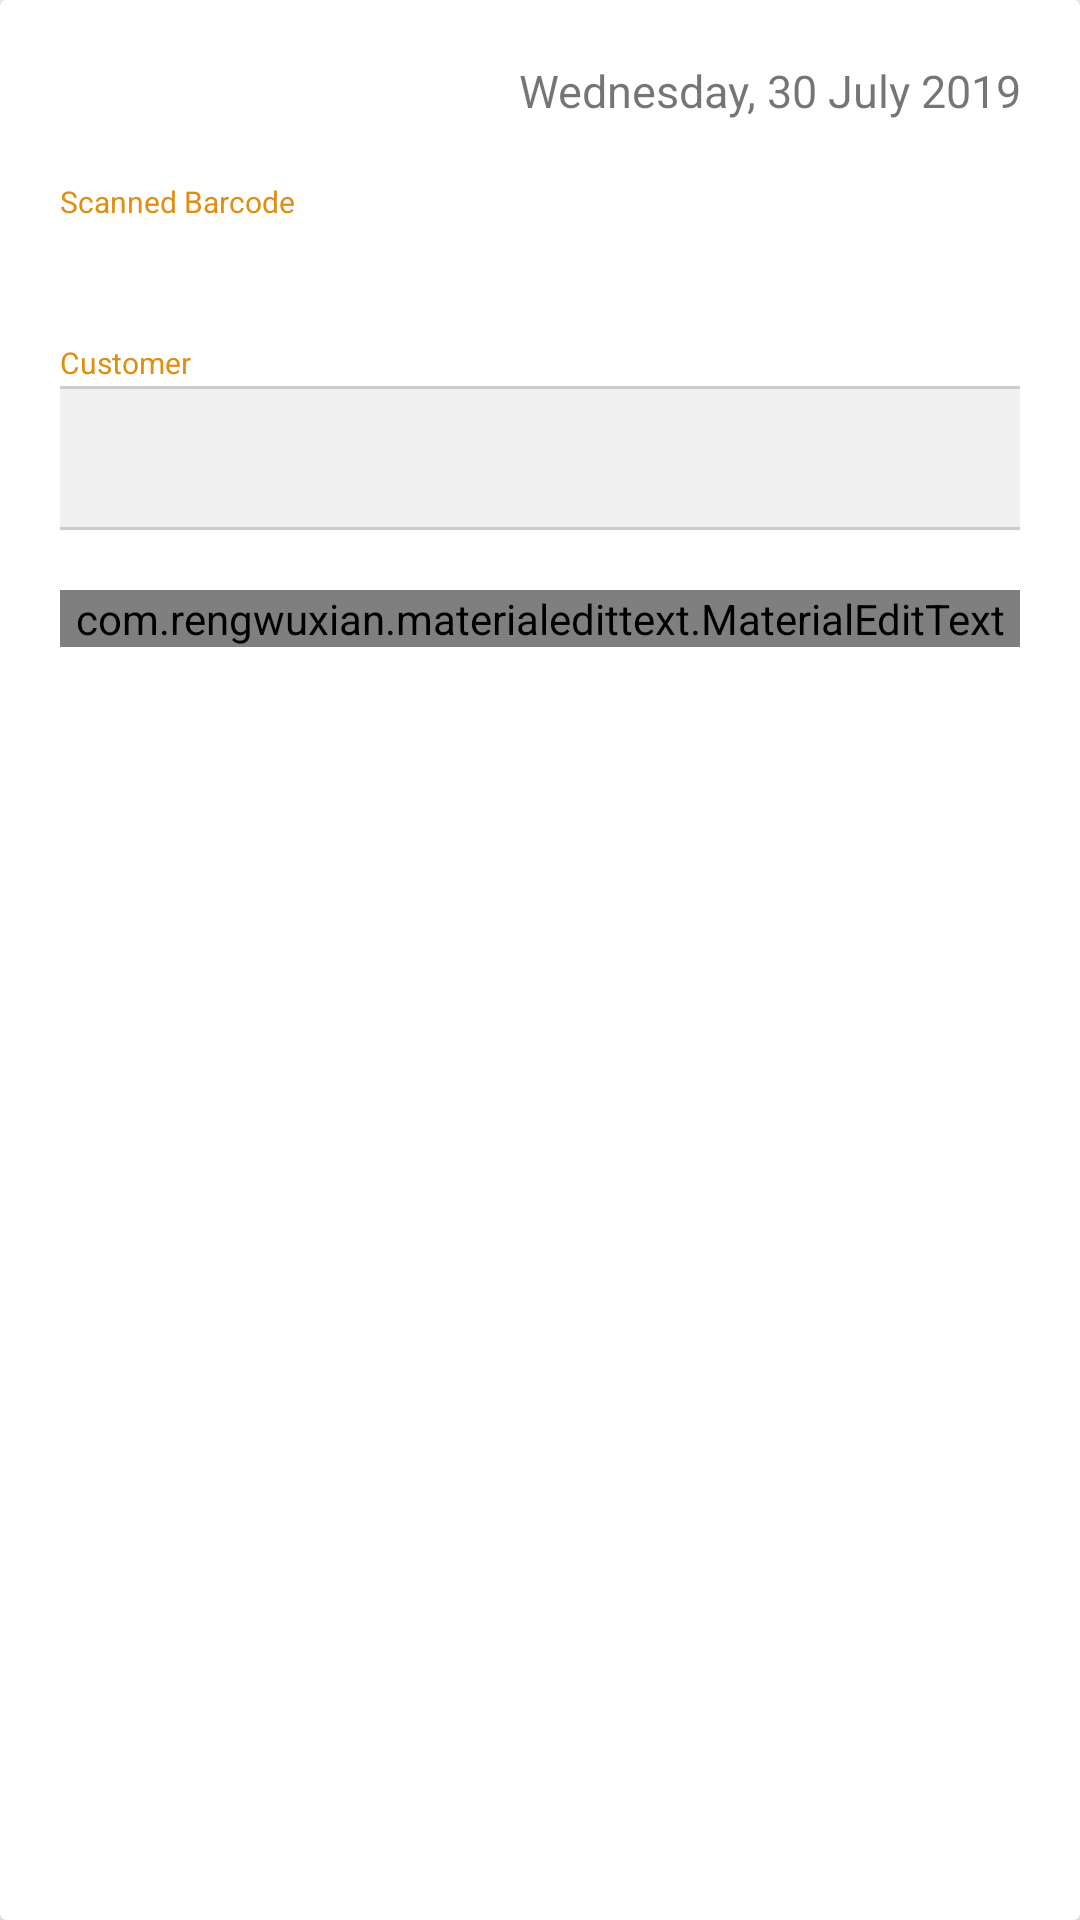

The Android layout XML behind this screen, and the referenced resources:
<!-- AndroidManifest.xml: application theme AppTheme -->
<!-- res/layout/layout_add_scanned_product.xml -->
<?xml version="1.0" encoding="utf-8"?>
<androidx.cardview.widget.CardView xmlns:android="http://schemas.android.com/apk/res/android"
    android:layout_width="match_parent"
    android:layout_height="match_parent"
    xmlns:app="http://schemas.android.com/apk/res-auto"
    app:cardElevation="10dp">
    <LinearLayout
        android:orientation="vertical"
        android:layout_margin="20dp"
        android:layout_width="match_parent"
        android:layout_height="wrap_content">

        <TextView
            android:id="@+id/scandate"
            android:layout_width="match_parent"
            android:layout_height="wrap_content"
            android:layout_marginBottom="20dp"
            android:textAlignment="textEnd"
            android:text="Wednesday, 30 July 2019"
            android:textSize="15sp"
            android:maxLines="2"
            android:ems="10" />

        <TextView
            android:layout_width="match_parent"
            android:layout_height="wrap_content"
            android:layout_marginBottom="1dp"
            android:text="Scanned Barcode"
            android:textSize="10sp"
            android:textColor="#e18d10"
            android:maxLines="2"
            android:ems="10" />

        <TextView
            android:id="@+id/scannedbarcode"
            android:layout_width="match_parent"
            android:layout_height="wrap_content"
            android:layout_marginBottom="20dp"
            android:maxLines="2"
            android:ems="10" />

        <TextView
            android:layout_width="match_parent"
            android:layout_height="wrap_content"
            android:layout_marginBottom="1dp"
            android:text="Customer"
            android:textSize="10sp"
            android:textColor="#e18d10"
            android:maxLines="2"
            android:ems="10" />
        <Spinner
            android:id="@+id/customerName"
            android:layout_width="match_parent"
            android:layout_marginBottom="20dp"
            android:prompt="@string/select_customer_spinner_prompt"
            android:spinnerMode="dialog"
            android:background="@drawable/spinner_bg"
            android:stateListAnimator="@drawable/spinner_sla"
            style="@style/Widget.AppCompat.Spinner"
            android:layout_height="?attr/dropdownListPreferredItemHeight"
            android:dropDownVerticalOffset="?attr/dropdownListPreferredItemHeight"
            android:popupBackground="@android:color/secondary_text_dark_nodisable"
            android:popupElevation="3dp"
            android:textColor="#FFF"
            android:tooltipText="Select Customer"/>

        <TextView
            android:layout_width="match_parent"
            android:layout_height="wrap_content"
            android:layout_marginBottom="20dp"
            android:text="Philip"
            android:textSize="30sp"
            android:textColor="@color/black"
            android:visibility="gone"
            android:id="@+id/customerNameAdditional"/>

        <com.rengwuxian.materialedittext.MaterialEditText
            android:id="@+id/scannedquantity"
            android:layout_width="match_parent"
            android:layout_height="wrap_content"
            android:layout_marginBottom="20dp"
            android:hint="Scanned Quantity"
            android:inputType="number"
            android:textColor="@color/colorPrimary"
            android:textColorHint="@color/colorPrimary"
            android:textSize="20sp"
            app:met_baseColor="@color/colorPrimary"
            app:met_floatingLabel="highlight"
            app:met_primaryColor="@color/colorPrimary"
            app:met_singleLineEllipsis="true" />
    </LinearLayout>


</androidx.cardview.widget.CardView>
<!-- resources referenced by this layout -->
<resources>
  <color name="black">#000</color>
  <color name="colorPrimary">#3F51B5</color>
  <!-- drawable spinner_bg (drawable) -->
  <?xml version="1.0" encoding="utf-8"?>
  <selector android:exitFadeDuration="@android:integer/config_mediumAnimTime"
    xmlns:android="http://schemas.android.com/apk/res/android">
      <item android:state_pressed="true" android:drawable="@android:color/white" />
      <item android:state_selected="true" android:drawable="@android:color/white" />
      <item>
          <inset android:insetLeft="-1.0dip" android:insetRight="-1.0dip">
              <shape android:shape="rectangle">
                  <stroke android:width="1.0dip" android:color="#ffcccccc" />
                  <solid android:color="#fff0f0f0" />
              </shape>
          </inset>
      </item>
  </selector>
  <!-- drawable spinner_sla (drawable) -->
  <?xml version="1.0" encoding="utf-8"?>
  <selector
    xmlns:android="http://schemas.android.com/apk/res/android">
      <item android:state_pressed="true">
          <set>
              <objectAnimator android:duration="@android:integer/config_mediumAnimTime" android:valueTo="5.0dip" android:propertyName="translationZ" />
          </set>
      </item>
      <item android:state_selected="true">
          <set>
              <objectAnimator android:duration="@android:integer/config_shortAnimTime" android:valueTo="5.0dip" android:propertyName="translationZ" />
          </set>
      </item>
      <item>
          <set>
              <objectAnimator android:duration="@android:integer/config_shortAnimTime" android:valueTo="0.0dip" android:propertyName="translationZ" />
          </set>
      </item>
  </selector>
  <string name="select_customer_spinner_prompt">Please Select Customer</string>
  <style name="AppTheme" parent="Theme.AppCompat.Light.NoActionBar">
          
          <item name="colorPrimary">@color/colorPrimary</item>
          <item name="colorPrimaryDark">@color/colorPrimaryDark</item>
          <item name="colorAccent">@color/colorAccent</item>
          <item name="android:windowFullscreen">true</item>
      </style>
  <color name="colorPrimaryDark">#303F9F</color>
  <color name="colorAccent">#FF4081</color>
</resources>
